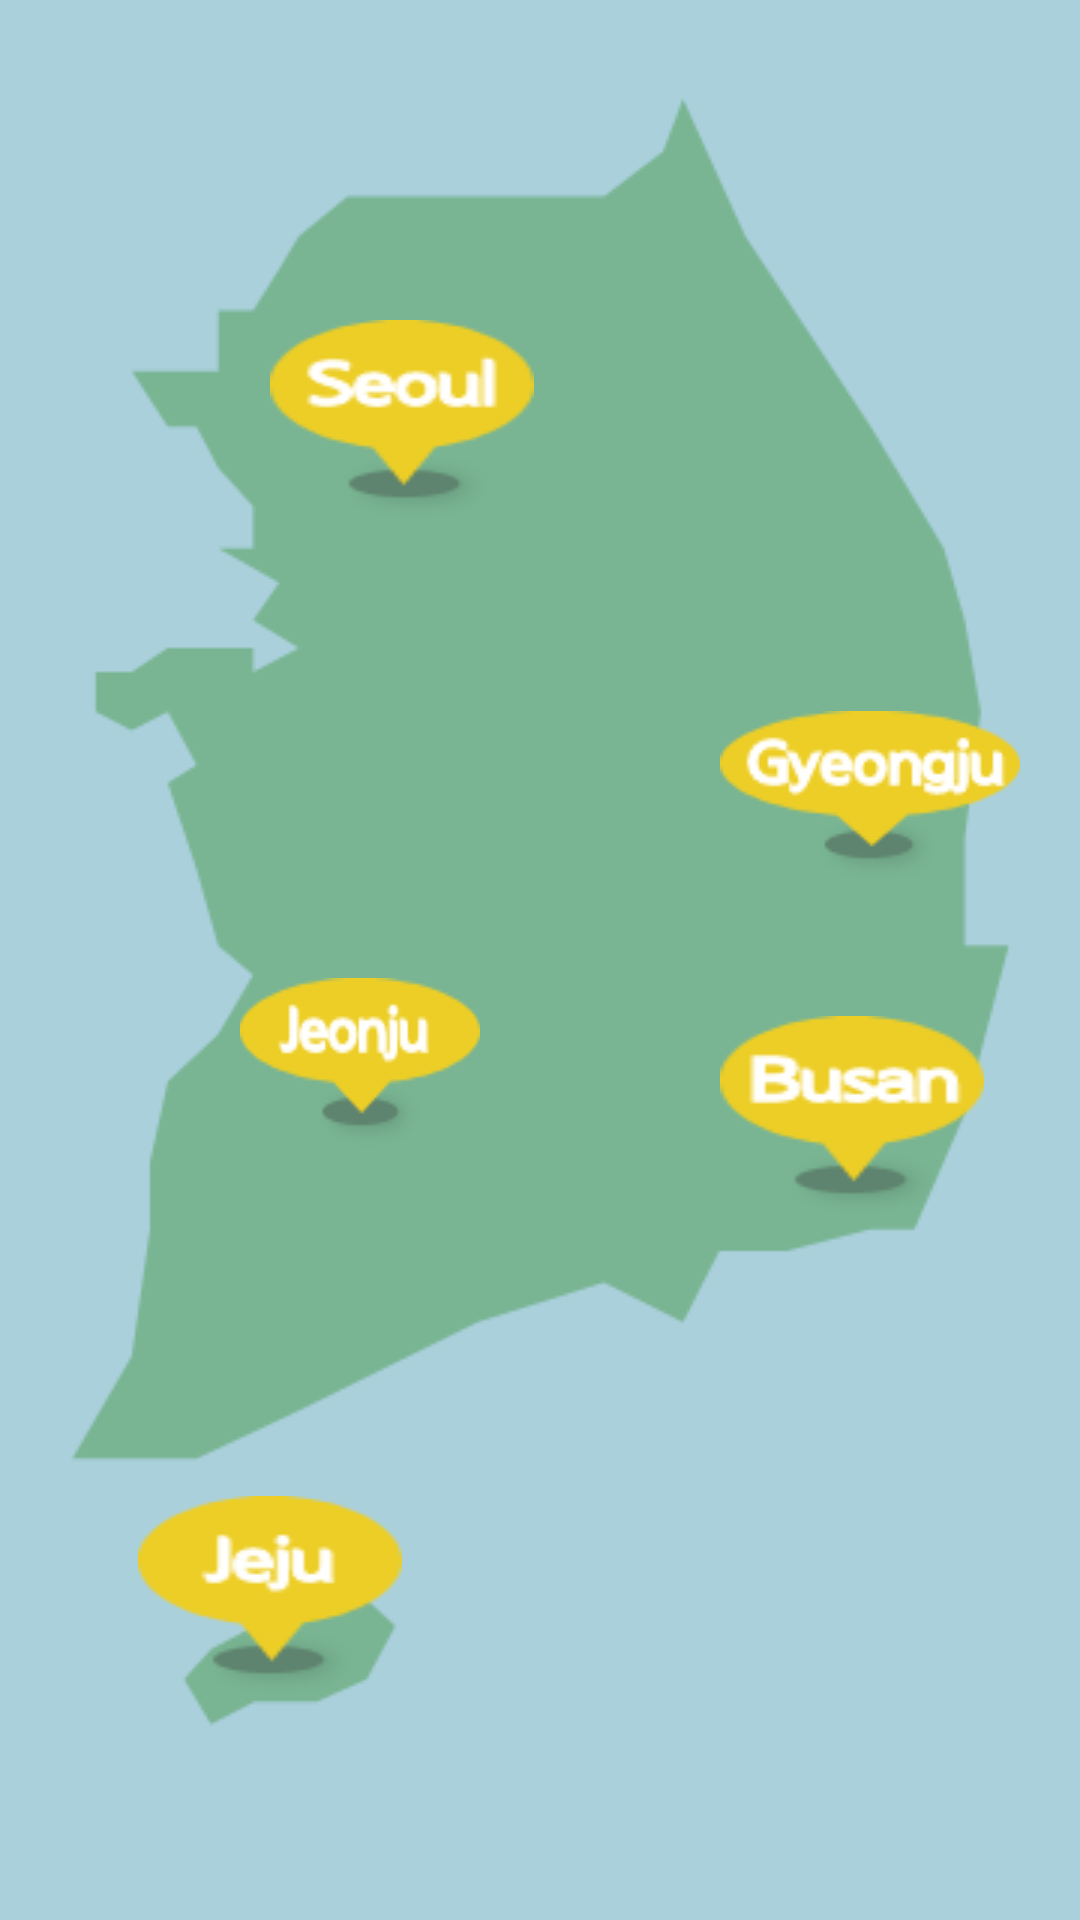

Here is an Android app screen rendered from its layout file. Give the layout XML and the strings, colors and styles it references.
<!-- AndroidManifest.xml: application theme AppTheme -->
<!-- res/layout/activity_chatting.xml -->
<?xml version="1.0" encoding="utf-8"?>
<LinearLayout xmlns:android="http://schemas.android.com/apk/res/android"
    xmlns:app="http://schemas.android.com/apk/res-auto"
    xmlns:tools="http://schemas.android.com/tools"
    android:layout_width="match_parent"
    android:layout_height="match_parent"
    android:background="@drawable/korea_map"
    android:orientation="vertical"
    android:weightSum="3">


    <LinearLayout
        android:layout_width="match_parent"
        android:layout_height="0dp"
        android:layout_weight="1"
        android:orientation="horizontal"
        android:weightSum="4">

        <LinearLayout
            android:layout_width="0dp"
            android:layout_height="match_parent"
            android:layout_weight="1"
            android:orientation="horizontal"></LinearLayout>

        <LinearLayout
            android:layout_width="0dp"
            android:layout_height="match_parent"
            android:layout_weight="2"
            android:gravity="center_vertical"
            android:orientation="vertical">

            <LinearLayout
                android:layout_width="match_parent"
                android:layout_height="0dp"
                android:layout_weight="1"
                android:gravity="center_vertical"
                android:orientation="vertical">


            </LinearLayout>

            <LinearLayout
                android:layout_width="match_parent"
                android:layout_height="0dp"
                android:layout_weight="1"
                android:gravity="top"
                android:orientation="vertical">

                <Button
                    android:id="@+id/seoul"
                    android:layout_width="wrap_content"
                    android:layout_height="wrap_content"
                    android:background="@drawable/seoul"
                    android:onClick="onClick" />
            </LinearLayout>
        </LinearLayout>

        <LinearLayout
            android:layout_width="0dp"
            android:layout_height="match_parent"
            android:layout_weight="1"
            android:orientation="horizontal"></LinearLayout>
    </LinearLayout>


    <LinearLayout
        android:layout_width="match_parent"
        android:layout_height="0dp"
        android:layout_weight="1"
        android:orientation="horizontal">



        <LinearLayout
            android:layout_width="0dp"
            android:layout_weight="2"
            android:layout_height="match_parent"
            android:orientation="horizontal">

            <LinearLayout
                android:layout_width="0dp"
                android:layout_weight="1"
                android:layout_height="match_parent"
                android:orientation="horizontal"></LinearLayout>

            <LinearLayout
                android:layout_width="0dp"
                android:layout_weight="1"
                android:layout_height="match_parent"
                android:orientation="vertical">

                <LinearLayout
                    android:layout_width="match_parent"
                    android:layout_height="0dp"
                    android:layout_weight="1"
                    android:gravity="bottom|center_vertical"
                    android:orientation="vertical">

                </LinearLayout>

                <LinearLayout
                    android:layout_width="match_parent"
                    android:layout_height="0dp"
                    android:layout_weight="2"
                    android:gravity="center_vertical"
                    android:orientation="vertical">

                    <Button
                        android:id="@+id/jeonju"
                        android:layout_width="wrap_content"
                        android:layout_height="wrap_content"
                        android:background="@drawable/jeonju"
                        android:onClick="onClick" />
                </LinearLayout>
            </LinearLayout>

            <LinearLayout
                android:layout_width="0dp"
                android:layout_weight="1"
                android:layout_height="match_parent"
                android:orientation="horizontal"></LinearLayout>
        </LinearLayout>

        <LinearLayout
            android:layout_width="0dp"
            android:layout_weight="1"
            android:layout_height="match_parent"
            android:orientation="vertical">


            <LinearLayout
                android:layout_width="match_parent"
                android:layout_height="0dp"
                android:layout_weight="1"
                android:gravity="center_vertical"
                android:orientation="vertical">

                <Button
                    android:id="@+id/kyeongju"
                    android:layout_width="wrap_content"
                    android:layout_height="wrap_content"
                    android:background="@drawable/gyeonju"
                    android:onClick="onClick" />
            </LinearLayout>

            <LinearLayout
                android:layout_width="match_parent"
                android:layout_height="0dp"
                android:layout_weight="1"
                android:gravity="center_vertical"
                android:orientation="vertical">

                <Button
                    android:id="@+id/busan"
                    android:layout_width="wrap_content"
                    android:layout_height="wrap_content"
                    android:background="@drawable/busan"
                    android:onClick="onClick" />
            </LinearLayout>
        </LinearLayout>
    </LinearLayout>


    <LinearLayout
        android:layout_width="match_parent"
        android:layout_height="0dp"
        android:layout_weight="1"
        android:orientation="horizontal">

        <LinearLayout
            android:layout_width="0dp"
            android:layout_height="match_parent"
            android:layout_weight="1"
            android:gravity="center"
            android:orientation="vertical">

            <Button
                android:id="@+id/jeju"
                android:layout_width="wrap_content"
                android:layout_height="wrap_content"
                android:background="@drawable/jeju"
                android:onClick="onClick" />
        </LinearLayout>

        <LinearLayout
            android:layout_width="0dp"
            android:layout_weight="1"
            android:layout_height="match_parent"
            android:orientation="vertical"></LinearLayout>
    </LinearLayout>


</LinearLayout>
<!-- resources referenced by this layout -->
<resources>
  <!-- drawable busan: png bitmap (drawable, 3763 bytes) -->
  <!-- drawable gyeonju: png bitmap (drawable, 4604 bytes) -->
  <!-- drawable jeju: png bitmap (drawable, 3270 bytes) -->
  <!-- drawable jeonju: png bitmap (drawable, 3703 bytes) -->
  <!-- drawable korea_map: png bitmap (drawable, 15531 bytes) -->
  <!-- drawable seoul: png bitmap (drawable, 3731 bytes) -->
  <style name="AppTheme" parent="Theme.AppCompat.Light.NoActionBar">
          
          <item name="colorPrimary">@color/colorPrimary</item>
          <item name="colorPrimaryDark">@color/colorPrimaryDark</item>
          <item name="colorAccent">@color/colorAccent</item>
      </style>
  <color name="colorPrimary">#008577</color>
  <color name="colorPrimaryDark">#00574B</color>
  <color name="colorAccent">#D81B60</color>
</resources>
